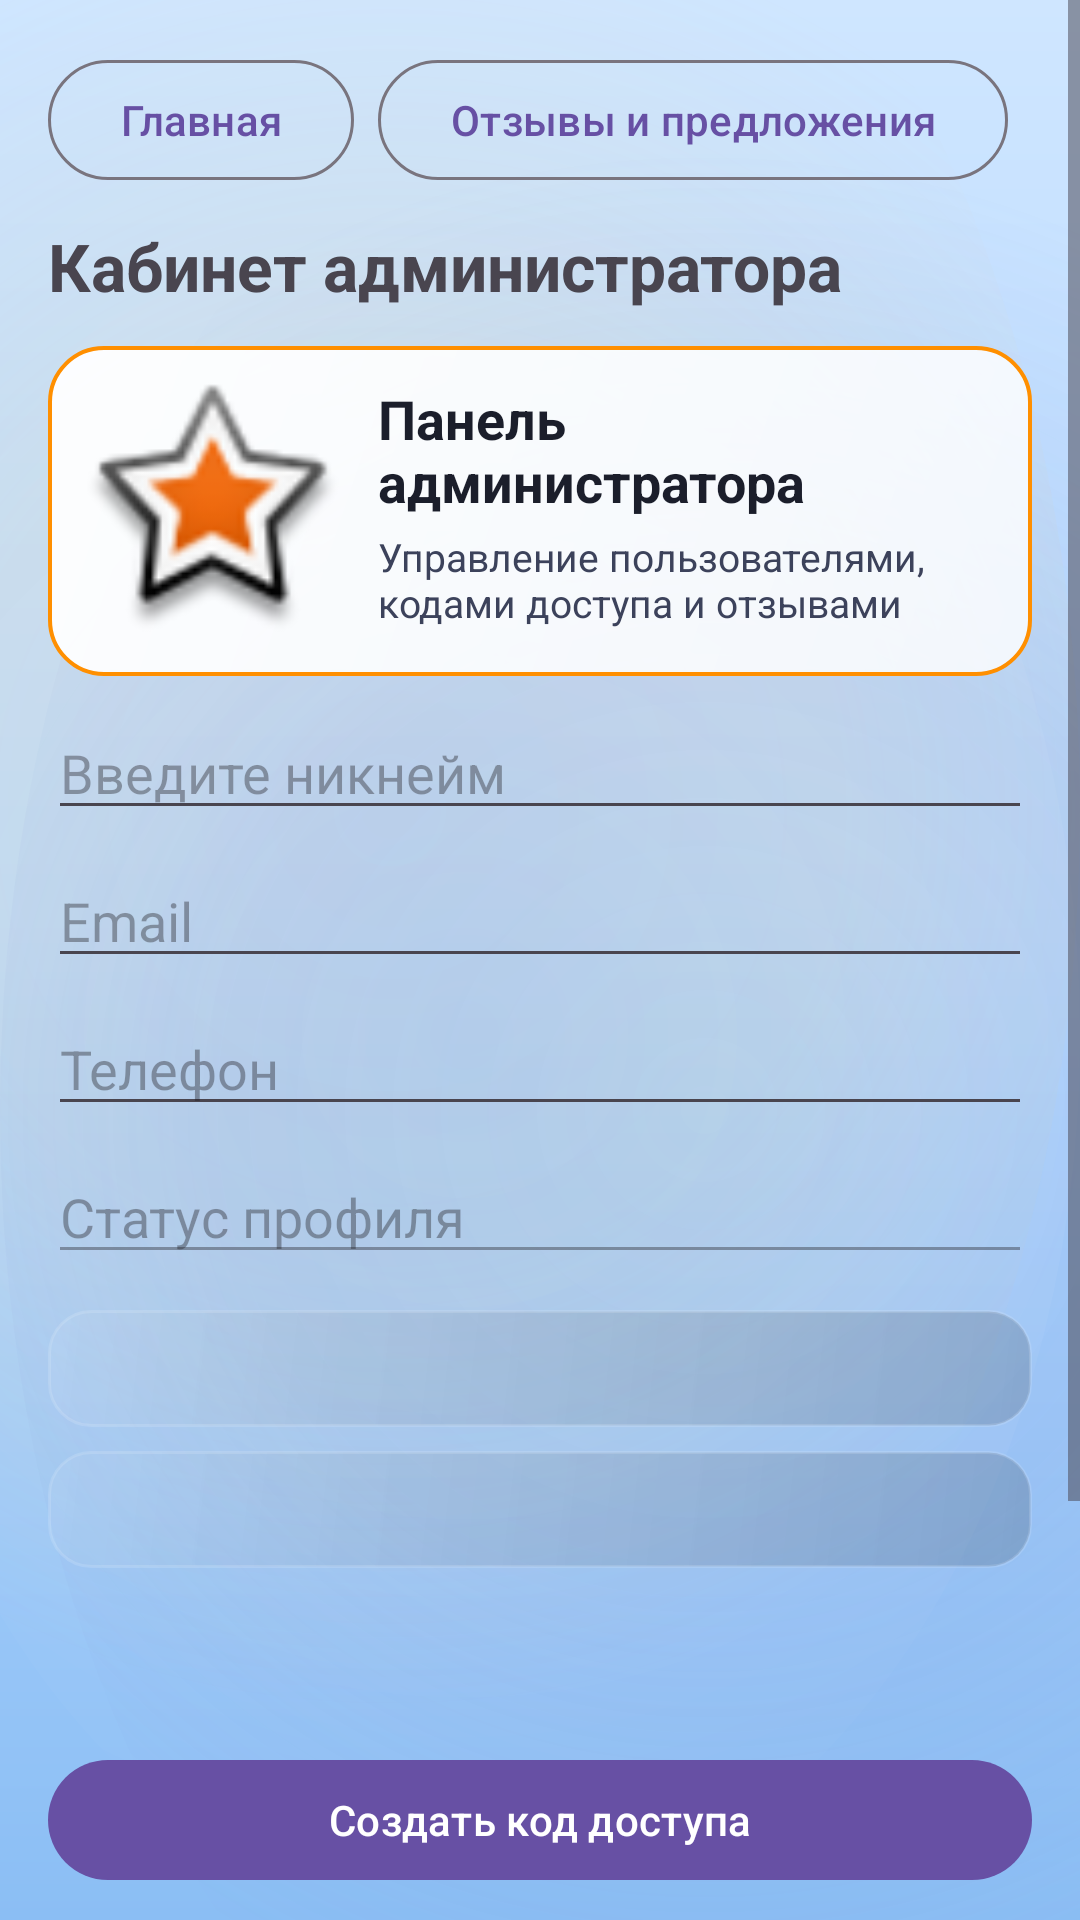

Reconstruct the res/layout file that produces this screen, plus the resources it refers to.
<!-- AndroidManifest.xml: application theme Theme.KillMePlease -->
<!-- res/layout/activity_admin.xml -->
<?xml version="1.0" encoding="utf-8"?>
<ScrollView xmlns:android="http://schemas.android.com/apk/res/android"
    android:layout_width="match_parent"
    android:layout_height="match_parent">

    <LinearLayout
        android:layout_width="match_parent"
        android:layout_height="wrap_content"
        android:orientation="vertical"
        android:padding="16dp">

        <LinearLayout
            android:layout_width="match_parent"
            android:layout_height="wrap_content"
            android:gravity="center_vertical"
            android:orientation="horizontal">

            <com.google.android.material.button.MaterialButton
                android:id="@+id/btn_admin_home"
                style="@style/Widget.Material3.Button.OutlinedButton"
                android:layout_width="wrap_content"
                android:layout_height="wrap_content"
                android:text="@string/go_home" />

            <com.google.android.material.button.MaterialButton
                android:id="@+id/btn_admin_reviews"
                style="@style/Widget.Material3.Button.OutlinedButton"
                android:layout_width="wrap_content"
                android:layout_height="wrap_content"
                android:layout_marginStart="8dp"
                android:text="@string/reviews_and_suggestions" />

            <com.google.android.material.materialswitch.MaterialSwitch
                android:id="@+id/switch_admin_theme"
                android:layout_width="wrap_content"
                android:layout_height="wrap_content"
                android:layout_marginStart="8dp" />
        </LinearLayout>

        <TextView
            android:layout_width="wrap_content"
            android:layout_height="wrap_content"
            android:layout_marginTop="10dp"
            android:text="@string/admin_cabinet"
            android:textSize="22sp"
            android:textStyle="bold" />

        <LinearLayout
            android:layout_width="match_parent"
            android:layout_height="wrap_content"
            android:layout_marginTop="12dp"
            android:background="@drawable/bg_glass_card"
            android:orientation="horizontal"
            android:padding="12dp">

            <ImageView
                android:id="@+id/admin_avatar_preview"
                android:layout_width="86dp"
                android:layout_height="86dp"
                android:clickable="true"
                android:focusable="true"
                android:src="@android:drawable/star_big_on" />

            <LinearLayout
                android:layout_width="0dp"
                android:layout_height="wrap_content"
                android:layout_marginStart="12dp"
                android:layout_weight="1"
                android:orientation="vertical">

                <TextView
                    android:layout_width="wrap_content"
                    android:layout_height="wrap_content"
                    android:text="Панель администратора"
                    android:textColor="?attr/km_textPrimary"
                    android:textStyle="bold"
                    android:textSize="18sp" />

                <TextView
                    android:layout_width="wrap_content"
                    android:layout_height="wrap_content"
                    android:layout_marginTop="4dp"
                    android:text="Управление пользователями, кодами доступа и отзывами"
                    android:textColor="?attr/km_textSecondary"
                    android:textSize="13sp" />
            </LinearLayout>
        </LinearLayout>

        <EditText
            android:id="@+id/input_admin_nickname"
            android:layout_width="match_parent"
            android:layout_height="wrap_content"
            android:layout_marginTop="10dp"
            android:hint="@string/nickname_hint" />

        <EditText
            android:id="@+id/input_admin_email"
            android:layout_width="match_parent"
            android:layout_height="wrap_content"
            android:layout_marginTop="8dp"
            android:hint="@string/email_hint" />

        <EditText
            android:id="@+id/input_admin_phone"
            android:layout_width="match_parent"
            android:layout_height="wrap_content"
            android:layout_marginTop="8dp"
            android:hint="@string/phone_hint" />

        <EditText
            android:id="@+id/input_admin_status"
            android:layout_width="match_parent"
            android:layout_height="wrap_content"
            android:layout_marginTop="8dp"
            android:enabled="false"
            android:hint="@string/status_hint" />

        <TextView
            android:id="@+id/txt_admin_progress"
            android:layout_width="match_parent"
            android:layout_height="wrap_content"
            android:layout_marginTop="12dp"
            android:background="@drawable/bg_task_panel"
            android:padding="10dp" />

        <TextView
            android:id="@+id/txt_admin_stats"
            android:layout_width="match_parent"
            android:layout_height="wrap_content"
            android:layout_marginTop="8dp"
            android:background="@drawable/bg_task_panel"
            android:padding="10dp"
            android:textStyle="bold" />

        <TextView
            android:id="@+id/txt_last_access_code"
            android:layout_width="match_parent"
            android:layout_height="wrap_content"
            android:layout_marginTop="10dp"
            android:textStyle="bold" />

        <TextView
            android:id="@+id/txt_last_access_code_status"
            android:layout_width="match_parent"
            android:layout_height="wrap_content"
            android:layout_marginTop="2dp" />

        <com.google.android.material.button.MaterialButton
            android:id="@+id/btn_create_access_code"
            android:layout_width="match_parent"
            android:layout_height="wrap_content"
            android:layout_marginTop="10dp"
            android:text="@string/create_access_code" />

        <com.google.android.material.button.MaterialButton
            android:id="@+id/btn_show_access_codes"
            style="@style/Widget.Material3.Button.OutlinedButton"
            android:layout_width="match_parent"
            android:layout_height="wrap_content"
            android:layout_marginTop="8dp"
            android:text="@string/show_access_codes" />

        <com.google.android.material.button.MaterialButton
            android:id="@+id/btn_save_admin"
            android:layout_width="match_parent"
            android:layout_height="wrap_content"
            android:layout_marginTop="12dp"
            android:text="@string/save_changes" />

        <com.google.android.material.button.MaterialButton
            android:id="@+id/btn_admin_logout"
            style="@style/Widget.Material3.Button.OutlinedButton"
            android:layout_width="match_parent"
            android:layout_height="wrap_content"
            android:layout_marginTop="8dp"
            android:text="@string/logout" />
    </LinearLayout>
</ScrollView>
<!-- resources referenced by this layout -->
<resources>
  <!-- drawable bg_glass_card (drawable) -->
  <?xml version="1.0" encoding="utf-8"?>
  <shape xmlns:android="http://schemas.android.com/apk/res/android">
      <corners android:radius="18dp" />
      <gradient
          android:angle="315"
          android:endColor="#CCFFFFFF"
          android:startColor="#F0FFFFFF"
          android:type="linear" />
      <stroke
          android:width="1.2dp"
          android:color="?attr/km_accentPrimary" />
      <size android:height="64dp" />
      <padding
          android:bottom="10dp"
          android:left="10dp"
          android:right="10dp"
          android:top="10dp" />
  </shape>
  <!-- drawable bg_task_panel (drawable) -->
  <?xml version="1.0" encoding="utf-8"?>
  <shape xmlns:android="http://schemas.android.com/apk/res/android">
      <corners android:radius="14dp" />
      <gradient
          android:angle="315"
          android:endColor="#26000000"
          android:startColor="#10FFFFFF"
          android:type="linear" />
      <stroke android:width="1dp" android:color="#22FFFFFF" />
      <padding android:left="12dp" android:top="12dp" android:right="12dp" android:bottom="12dp" />
  </shape>
  <string name="admin_cabinet">Кабинет администратора</string>
  <string name="create_access_code">Создать код доступа</string>
  <string name="email_hint">Email</string>
  <string name="go_home">Главная</string>
  <string name="logout">Выйти из аккаунта</string>
  <string name="nickname_hint">Введите никнейм</string>
  <string name="phone_hint">Телефон</string>
  <string name="reviews_and_suggestions">Отзывы и предложения</string>
  <string name="save_changes">Сохранить изменения</string>
  <string name="show_access_codes">Показать активные коды доступа</string>
  <string name="status_hint">Статус профиля</string>
  <style name="Theme.KillMePlease" parent="Base.Theme.KillMePlease" />
  <style name="Base.Theme.KillMePlease" parent="Theme.Material3.DayNight.NoActionBar">
          
          
          <item name="android:windowBackground">@drawable/bg_space_light</item>
          <item name="km_spaceBackground">@drawable/bg_space_light</item>
          <item name="km_surfaceCard">@color/surface_glass</item>
          <item name="km_textPrimary">@color/text_primary</item>
          <item name="km_textSecondary">@color/text_secondary</item>
          <item name="km_orbitLine">@color/orbit_line</item>
          <item name="km_accentPrimary">@color/accent_primary</item>
          <item name="km_accentSecondary">@color/accent_secondary</item>
          <item name="android:windowAnimationStyle">@style/AppWindowAnimation</item>
      </style>
  <color name="surface_glass">#FFFFFF</color>
  <color name="text_primary">#1B1E2B</color>
  <color name="text_secondary">#3C425B</color>
  <color name="orbit_line">#80FFFFFF</color>
  <color name="accent_primary">#FF8F00</color>
  <color name="accent_secondary">#7C4DFF</color>
  <style name="AppWindowAnimation">
          <item name="android:activityOpenEnterAnimation">@anim/screen_enter</item>
          <item name="android:activityOpenExitAnimation">@anim/screen_exit</item>
          <item name="android:activityCloseEnterAnimation">@anim/screen_pop_enter</item>
          <item name="android:activityCloseExitAnimation">@anim/screen_pop_exit</item>
      </style>
</resources>
